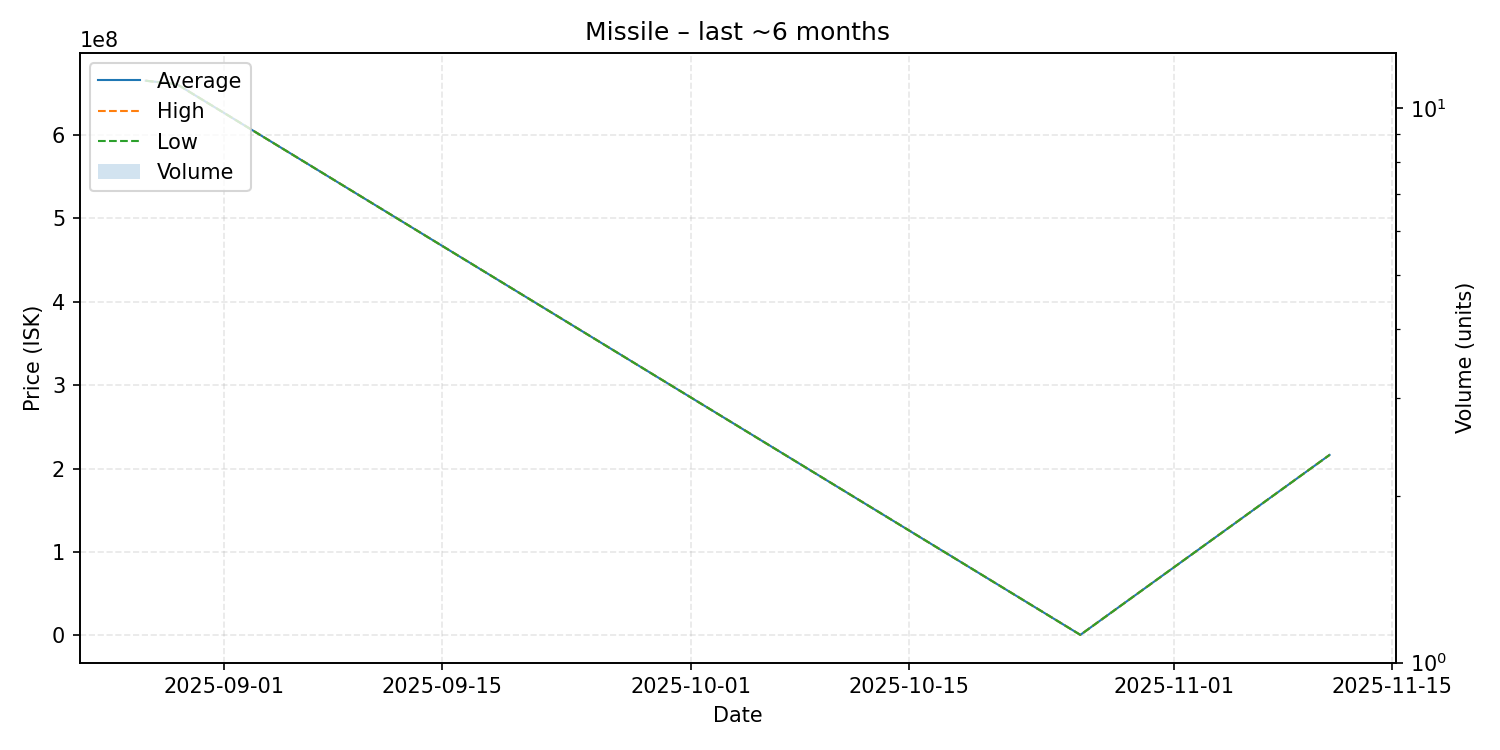

Values plotted in this chart, from the file beside it:
date, average, highest, lowest, order_count, volume
2025-08-27, 665200000, 665200000, 665200000, 1, 1
2025-08-29, 661000000, 661000000, 661000000, 1, 1
2025-10-26, 741000, 741000, 741000, 1, 1
2025-11-11, 216500000, 216500000, 216500000, 1, 1
